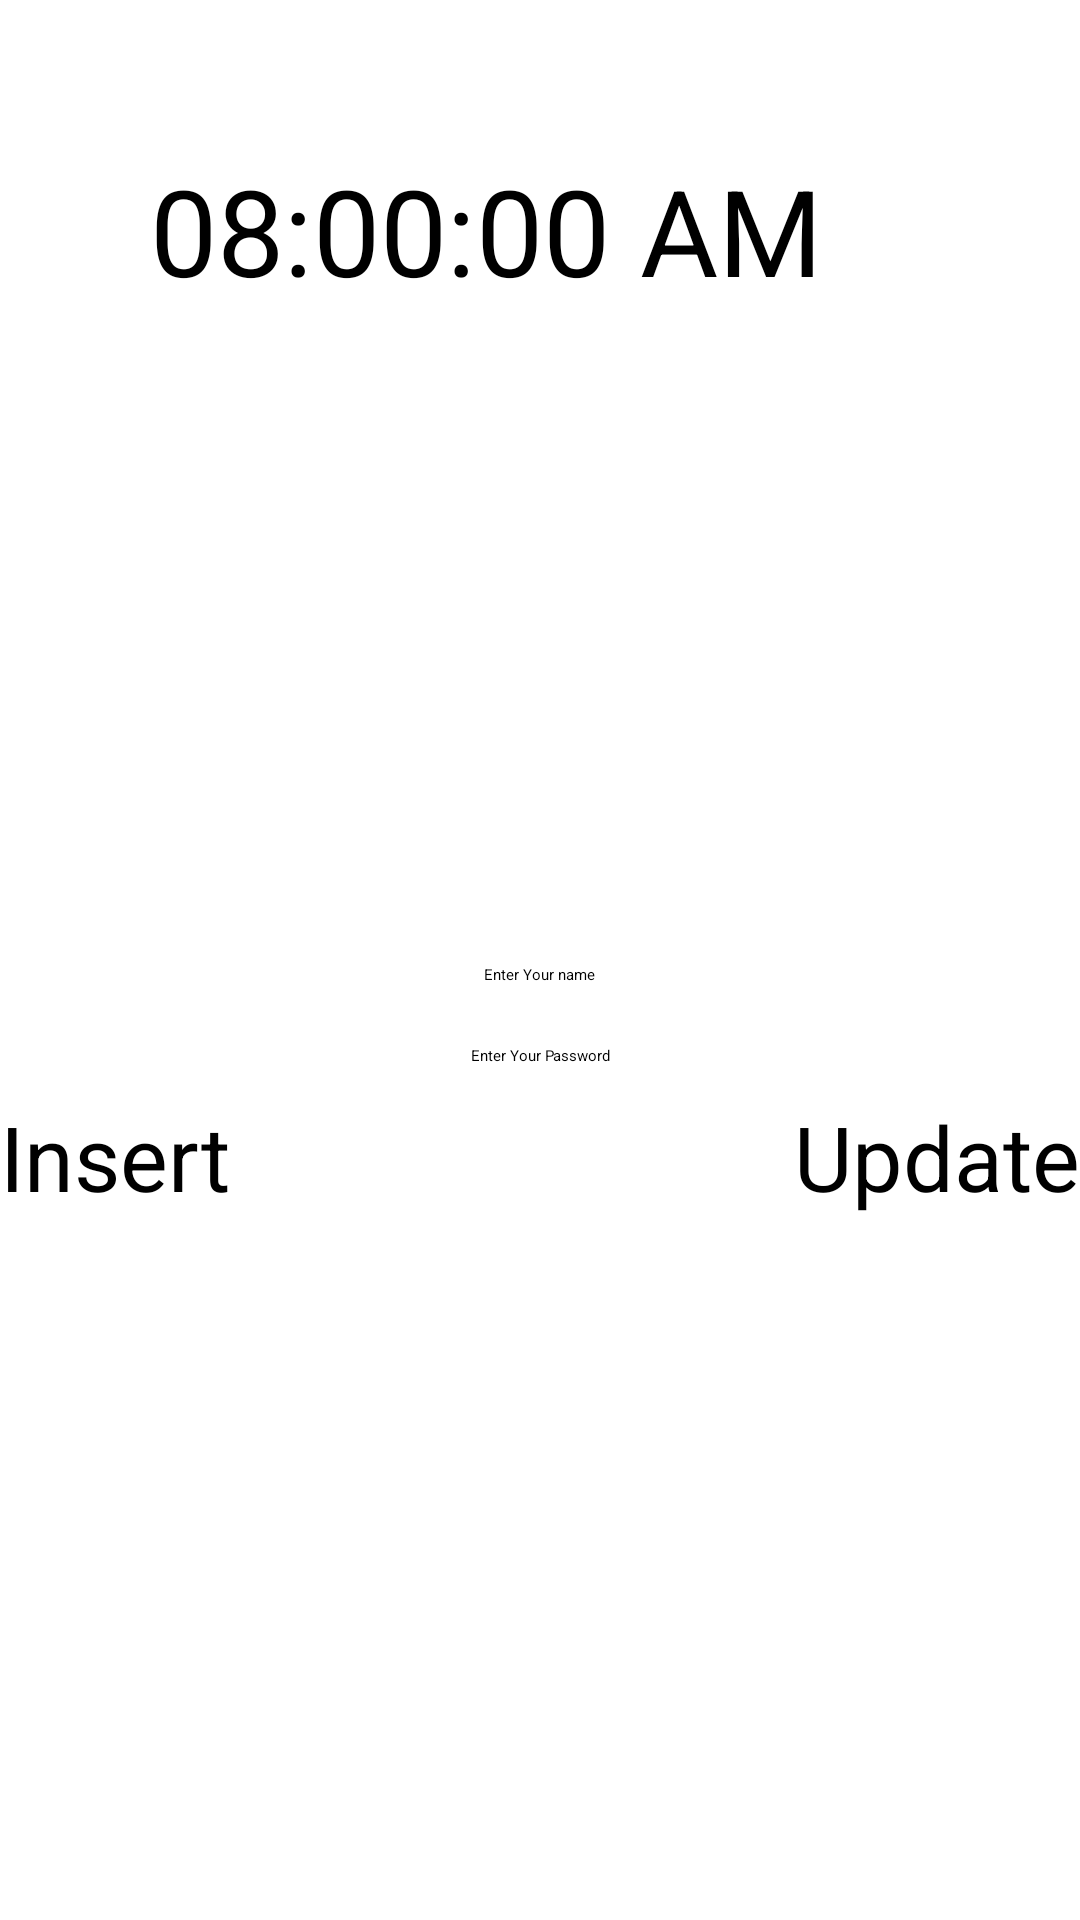

Android layout source for this screen:
<!-- AndroidManifest.xml: application theme Theme.SqliteDatabase -->
<!-- res/layout/activity_main.xml -->
<?xml version="1.0" encoding="utf-8"?>
<RelativeLayout xmlns:android="http://schemas.android.com/apk/res/android"
    xmlns:app="http://schemas.android.com/apk/res-auto"
    xmlns:tools="http://schemas.android.com/tools"
    android:layout_width="match_parent"
    android:layout_height="match_parent"
    tools:context=".MainActivity">

    <EditText
        android:id="@+id/edittext1"
        android:layout_width="wrap_content"
        android:layout_height="wrap_content"
        android:layout_centerInParent="true"
        android:gravity="center_horizontal"
        android:hint="Enter Your name"
        android:paddingTop="10dp" />

    <TextClock
        android:layout_width="match_parent"
        android:layout_height="wrap_content"
        android:layout_below="@+id/butt"
        android:layout_centerHorizontal="true"
        android:layout_margin="50dp"
        android:format12Hour="hh:mm:ss a"
        android:textSize="40dp"
        android:timeZone="GMT+0800" />

    <EditText
        android:id="@+id/edittext2"
        android:layout_width="wrap_content"
        android:layout_height="wrap_content"
        android:layout_below="@+id/edittext1"
        android:layout_centerInParent="true"
        android:layout_marginTop="10dp"
        android:gravity="center_horizontal"
        android:hint="Enter Your Password"
        android:paddingTop="10dp" />

    <Button
        android:id="@+id/butt1"
        android:layout_width="wrap_content"
        android:layout_height="wrap_content"
        android:layout_below="@+id/edittext2"
        android:layout_alignParentLeft="true"
        android:layout_marginTop="10dp"
        android:paddingRight="20dp"
        android:text="Insert"
        android:textSize="30dp" />

    <Button
        android:id="@+id/butt2"
        android:layout_width="wrap_content"
        android:layout_height="wrap_content"
        android:layout_below="@+id/edittext2"
        android:layout_alignParentRight="true"
        android:layout_marginTop="10dp"
        android:text="Update"
        android:textSize="30dp" />
</RelativeLayout>
<!-- resources referenced by this layout -->
<resources>

</resources>
